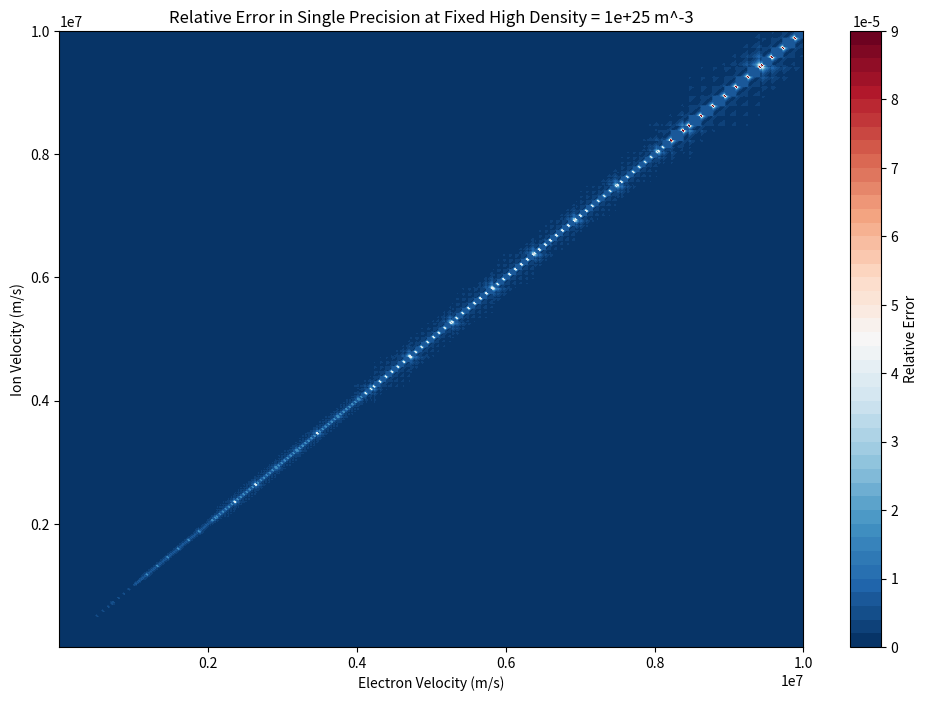

Write Python code to recreate this figure.
import matplotlib.pyplot as plt
import numpy as np

# Constants
e = 1.60217662e-19  # Elementary charge in C

# Define finer ranges for electron and ion velocities with the same range
velocities_e = np.linspace(1e3, 1e7, 1000)  # from 1e5 to 1e7 m/s in 50 steps
velocities_i = np.linspace(1e3, 1e7, 1000)  # from 1e5 to 1e7 m/s in 50 steps

# Arrays to store the results
single_precision_errors_high_density_same_range = []


# Define ranges for densities and velocities
high_density = 1e25  # Assume high density for simplicity

# Function to compute current density in single precision
def compute_current_density_single(ne, ni, ve, vi):
    ve_single = np.float32(ve)
    vi_single = np.float32(vi)
    ne_single = np.float32(ne)
    ni_single = np.float32(ni)
    e = np.float32(1.60217662e-19)
    mp1= np.float32(ne_single * ve_single)
    mp2= np.float32(ni_single * vi_single)
    J_single = e * (mp1 - mp2)
    return J_single

# Function to compute current density in double precision
def compute_current_density_double(ne, ni, ve, vi):
    ve_db = np.float64(ve)
    vi_db = np.float64(vi)
    ne_db = np.float64(ne)
    ni_db = np.float64(ni)
    e = np.float64(1.60217662e-19)
    mp1= np.float64(ne_db * ve_db)
    mp2= np.float64(ni_db * vi_db)
    J_double = e * (mp1 - mp2)
    return J_double

# Compute current density for the selected high density and varying electron and ion velocities in the same range
for ve in velocities_e:
    for vi in velocities_i:
        ni = high_density  # Assume quasi-neutrality for simplicity
        ne = high_density
        J_single = compute_current_density_single(ne, ni, ve, vi)
        J_double = compute_current_density_double(ne, ni, ve, vi)
        error = abs((J_double - J_single)/(J_double+1))
        single_precision_errors_high_density_same_range.append((ve, vi, error))

# Convert results to a numpy array for easier manipulation and plotting
single_precision_errors_high_density_same_range = np.array(single_precision_errors_high_density_same_range)

# Reshape the errors for a 2D heatmap plot
ve_vals = single_precision_errors_high_density_same_range[:, 0].reshape(len(velocities_i), len(velocities_e))
vi_vals = single_precision_errors_high_density_same_range[:, 1].reshape(len(velocities_i), len(velocities_e))
errors = single_precision_errors_high_density_same_range[:, 2].reshape(len(velocities_i), len(velocities_e))

# Plotting
plt.figure(figsize=(12, 8))

# Create a 2D heatmap
plt.contourf(ve_vals, vi_vals, errors, levels=50, cmap='RdBu_r')
plt.colorbar(label='Relative Error')
plt.xlabel('Electron Velocity (m/s)')
plt.ylabel('Ion Velocity (m/s)')
plt.title(f'Relative Error in Single Precision at Fixed High Density = {high_density} m^-3')

plt.show()



